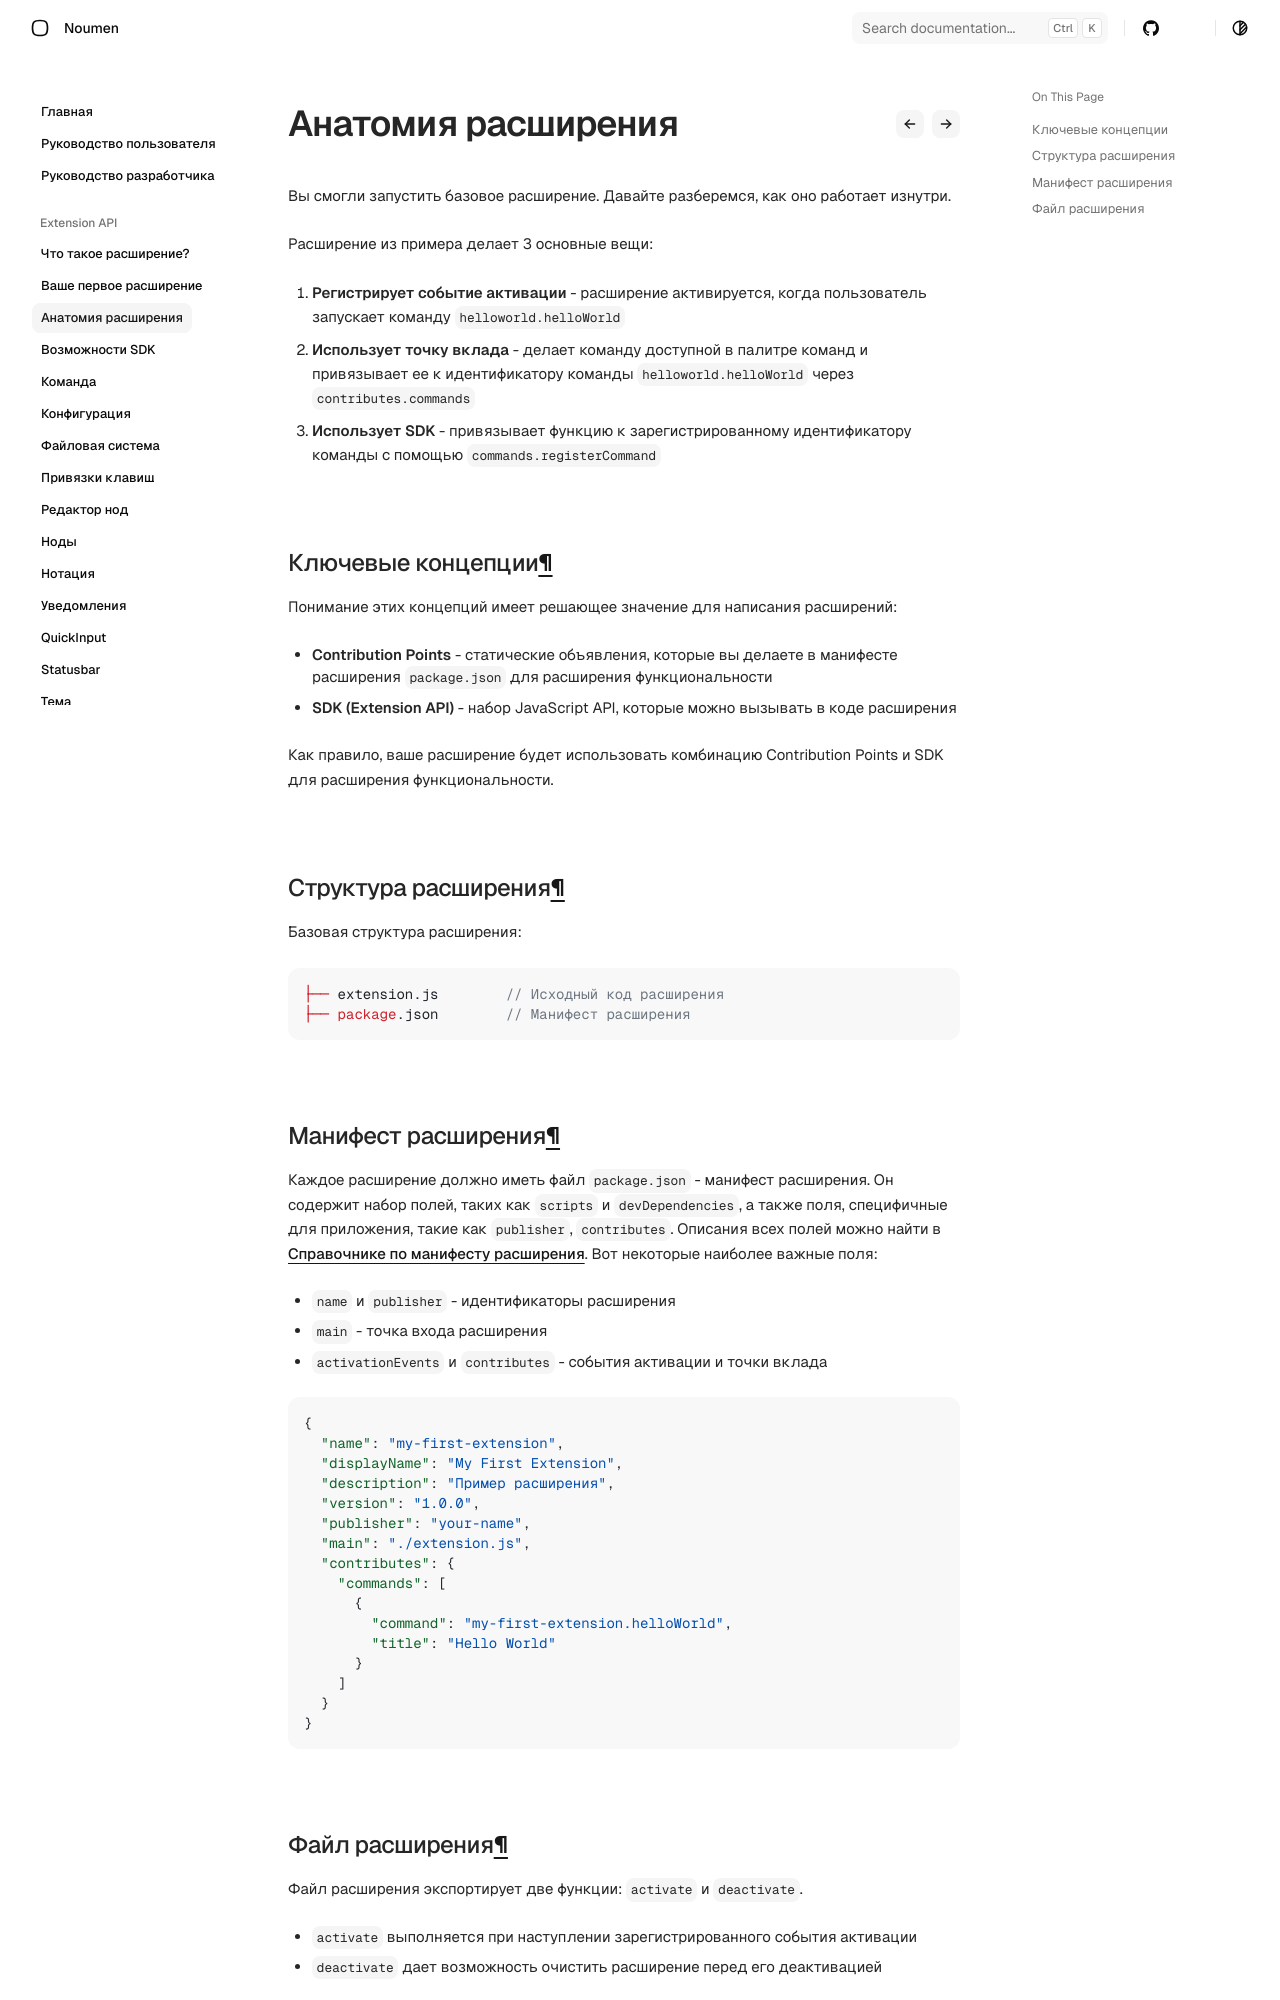

repository: noumen-caia/noumen_docs · page: extension/get-started/extension-anatomy/index.html · generator: mkdocs

# Анатомия расширения

Вы смогли запустить базовое расширение. Давайте разберемся, как оно работает изнутри.

Расширение из примера делает 3 основные вещи:

1. **Регистрирует событие активации** - расширение активируется, когда пользователь запускает команду `helloworld.helloWorld`

2. **Использует точку вклада** - делает команду доступной в палитре команд и привязывает ее к идентификатору команды `helloworld.helloWorld` через `contributes.commands`

3. **Использует SDK** - привязывает функцию к зарегистрированному идентификатору команды с помощью `commands.registerCommand`

## Ключевые концепции

Понимание этих концепций имеет решающее значение для написания расширений:

- **Contribution Points** - статические объявления, которые вы делаете в манифесте расширения `package.json` для расширения функциональности
- **SDK (Extension API)** - набор JavaScript API, которые можно вызывать в коде расширения

Как правило, ваше расширение будет использовать комбинацию Contribution Points и SDK для расширения функциональности.

## Структура расширения

Базовая структура расширения:
```
├── extension.js        // Исходный код расширения
├── package.json        // Манифест расширения
```

## Манифест расширения

Каждое расширение должно иметь файл `package.json` - манифест расширения. Он содержит набор полей, таких как `scripts` и `devDependencies`, а также поля, специфичные для приложения, такие как `publisher`, `contributes`. Описания всех полей можно найти в [Справочнике по манифесту расширения](../references/extension-manifest.md). Вот некоторые наиболее важные поля:

- `name` и `publisher` - идентификаторы расширения
- `main` - точка входа расширения
- `activationEvents` и `contributes` - события активации и точки вклада

```json
{
  "name": "my-first-extension",
  "displayName": "My First Extension",
  "description": "Пример расширения",
  "version": "1.0.0",
  "publisher": "your-name",
  "main": "./extension.js",
  "contributes": {
    "commands": [
      {
        "command": "my-first-extension.helloWorld",
        "title": "Hello World"
      }
    ]
  }
}
```
